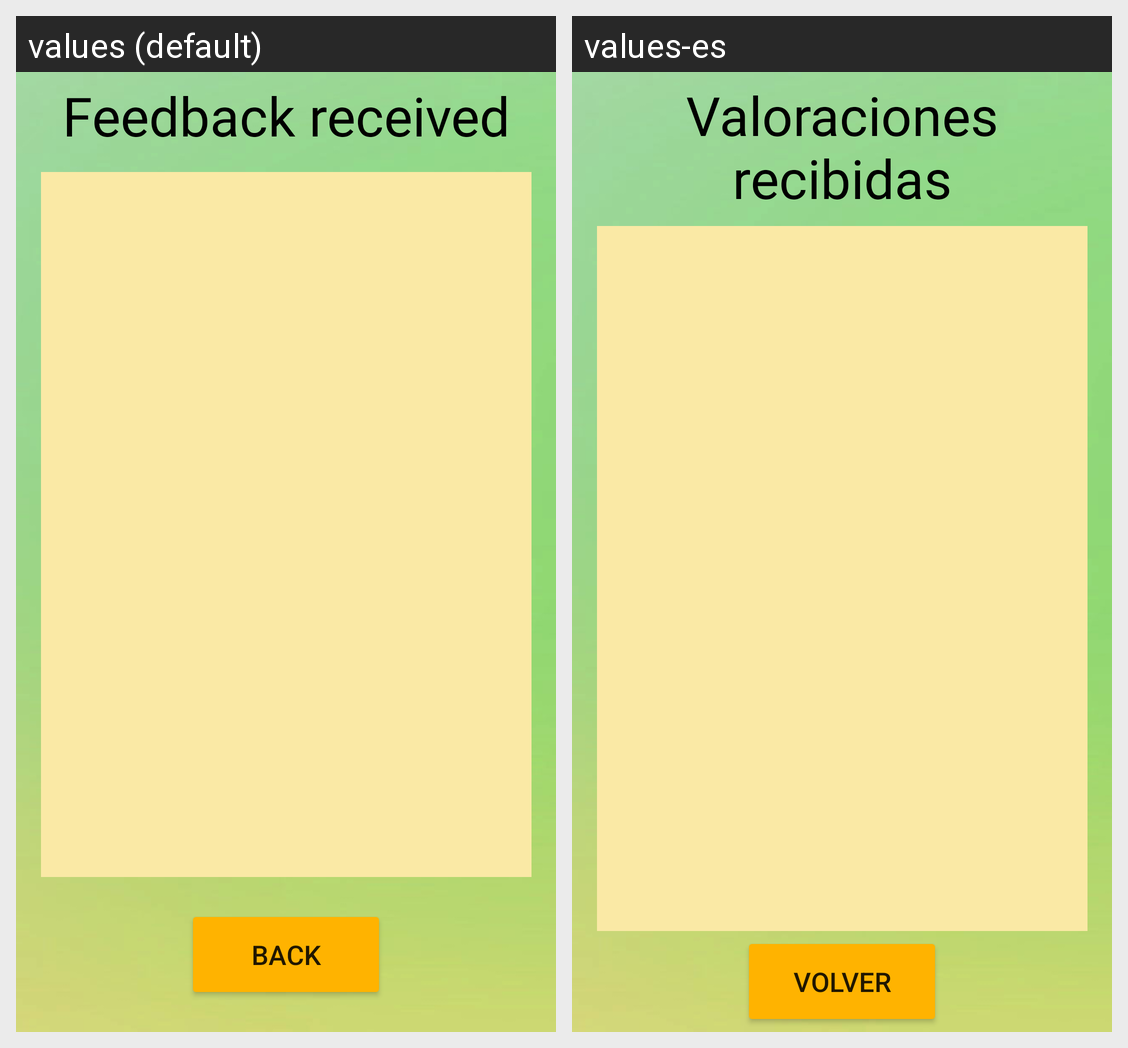

Here is an Android app screen in its default locale and in the app's own translations. Write out the translated-string differences for the strings that appear on this screen.
Android screen res/layout/fragment_rates.xml rendered under 2 locales, left to right: values (default), values-es. Device: Nexus 5 (rendered at 1080×1920; each locale shown at half size, 540×960, under a caption strip naming it); theme AppTheme.
Strings drawn on this screen, with the default value and each locale's value (text and hints the layout hard-codes, and strings that could not be matched under every locale, appear in the picture but are not listed):

feedback
  values: Feedback received
  values-es: Valoraciones recibidas

back
  values: Back
  values-es: Volver
